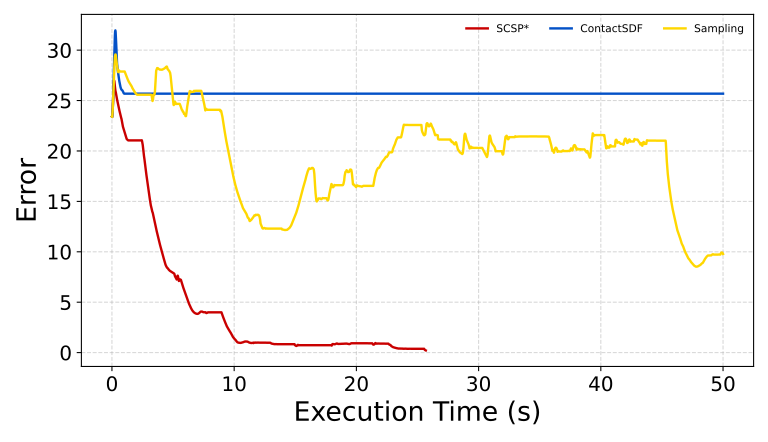

The table this chart was drawn from, first rows:
SCSP*_execution_time_s, SCSP*_error, A1_execution_time_s, A1_error, ContactSDF_execution_time_s, ContactSDF_error, A3_execution_time_s, A3_error, Sampling_execution_time_s, Sampling_error, DyWA_execution_time_s, DyWA_error, CF-MPC_execution_time_s, CF-MPC_error, STOCS_execution_time_s, STOCS_error
0.00000000, 23.41, , , 0.00000000, 23.41, , , 0.00000000, 23.41, , , , , , 
0.02, 23.37, , , 0.02, 23.37, , , 0.02, 23.37, , , , , , 
0.04, 23.65, , , 0.04, 23.65, , , 0.04, 23.65, , , , , , 
0.06, 24.04, , , 0.06, 24.04, , , 0.06, 24.04, , , , , , 
0.08, 24.55, , , 0.08, 24.55, , , 0.08, 24.55, , , , , , 
0.1, 25.21, , , 0.1, 25.21, , , 0.1, 25.21, , , , , , 
0.12, 26.03, , , 0.12, 26.03, , , 0.12, 26.03, , , , , , 
0.14, 26.68, , , 0.14, 27.05, , , 0.14, 26.42, , , , , , 
0.16, 26.98, , , 0.16, 28.08, , , 0.16, 27.17, , , , , , 
0.18, 26.99, , , 0.18, 29, , , 0.18, 27.81, , , , , , 
0.2, 26.9, , , 0.2, 29.85, , , 0.2, 28.38, , , , , , 
0.22, 26.72, , , 0.22, 30.62, , , 0.22, 28.91, , , , , , 
0.24, 26.43, , , 0.24, 31.41, , , 0.24, 29.32, , , , , , 
0.26, 26.15, , , 0.26, 31.86, , , 0.26, 29.48, , , , , , 
0.28, 26, , , 0.28, 31.96, , , 0.28, 29.57, , , , , , 
0.3, 25.9, , , 0.3, 31.81, , , 0.3, 29.57, , , , , , 
0.32, 25.78, , , 0.32, 31.41, , , 0.32, 29.45, , , , , , 
0.34, 25.63, , , 0.34, 30.83, , , 0.34, 29.21, , , , , , 
0.36, 25.48, , , 0.36, 30.22, , , 0.36, 29, , , , , , 
0.38, 25.36, , , 0.38, 29.57, , , 0.38, 28.8, , , , , , 
0.4, 25.23, , , 0.4, 28.93, , , 0.4, 28.6, , , , , , 
0.42, 25.1, , , 0.42, 28.65, , , 0.42, 28.44, , , , , , 
0.44, 24.98, , , 0.44, 28.4, , , 0.44, 28.32, , , , , , 
0.46, 24.84, , , 0.46, 28.18, , , 0.46, 28.17, , , , , , 
0.48, 24.7, , , 0.48, 27.97, , , 0.48, 27.99, , , , , , 
0.5, 24.59, , , 0.5, 27.79, , , 0.5, 27.83, , , , , , 
0.52, 24.48, , , 0.52, 27.61, , , 0.52, 27.81, , , , , , 
0.54, 24.37, , , 0.54, 27.43, , , 0.54, 27.89, , , , , , 
0.56, 24.22, , , 0.56, 27.26, , , 0.56, 27.96, , , , , , 
0.58, 24.14, , , 0.58, 27.09, , , 0.58, 27.99, , , , , , 
0.6, 24.04, , , 0.6, 26.95, , , 0.6, 27.96, , , , , , 
0.62, 23.96, , , 0.62, 26.82, , , 0.62, 27.9, , , , , , 
0.64, 23.85, , , 0.64, 26.68, , , 0.64, 27.88, , , , , , 
0.66, 23.77, , , 0.66, 26.57, , , 0.66, 27.88, , , , , , 
0.68, 23.65, , , 0.68, 26.44, , , 0.68, 27.88, , , , , , 
0.7, 23.58, , , 0.7, 26.34, , , 0.7, 27.88, , , , , , 
0.72, 23.46, , , 0.72, 26.28, , , 0.72, 27.88, , , , , , 
0.74, 23.36, , , 0.74, 26.18, , , 0.74, 27.88, , , , , , 
0.76, 23.26, , , 0.76, 26.12, , , 0.76, 27.88, , , , , , 
0.78, 23.19, , , 0.78, 26.08, , , 0.78, 27.88, , , , , , 
0.8, 23.05, , , 0.8, 26.06, , , 0.8, 27.88, , , , , , 
0.82, 22.89, , , 0.82, 26.06, , , 0.82, 27.88, , , , , , 
0.84, 22.76, , , 0.84, 26.04, , , 0.84, 27.88, , , , , , 
0.86, 22.63, , , 0.86, 26, , , 0.86, 27.88, , , , , , 
0.88, 22.53, , , 0.88, 25.94, , , 0.88, 27.88, , , , , , 
0.9, 22.41, , , 0.9, 25.9, , , 0.9, 27.88, , , , , , 
0.92, 22.32, , , 0.92, 25.85, , , 0.92, 27.88, , , , , , 
0.94, 22.26, , , 0.94, 25.81, , , 0.94, 27.88, , , , , , 
0.96, 22.15, , , 0.96, 25.73, , , 0.96, 27.88, , , , , , 
0.98, 22.06, , , 0.98, 25.71, , , 0.98, 27.88, , , , , , 
1, 21.96, , , 1, 25.68, , , 1, 27.88, , , , , , 
1.02, 21.9, , , 1.02, 25.68, , , 1.02, 27.88, , , , , , 
1.04, 21.81, , , 1.04, 25.68, , , 1.04, 27.88, , , , , , 
1.06, 21.73, , , 1.06, 25.68, , , 1.06, 27.81, , , , , , 
1.08, 21.67, , , 1.08, 25.68, , , 1.08, 27.75, , , , , , 
1.1, 21.59, , , 1.1, 25.68, , , 1.1, 27.67, , , , , , 
1.12, 21.52, , , 1.12, 25.68, , , 1.12, 27.61, , , , , , 
1.14, 21.44, , , 1.14, 25.68, , , 1.14, 27.57, , , , , , 
1.16, 21.37, , , 1.16, 25.68, , , 1.16, 27.51, , , , , , 
1.18, 21.29, , , 1.18, 25.68, , , 1.18, 27.45, , , , , , 
... 2,441 more rows
